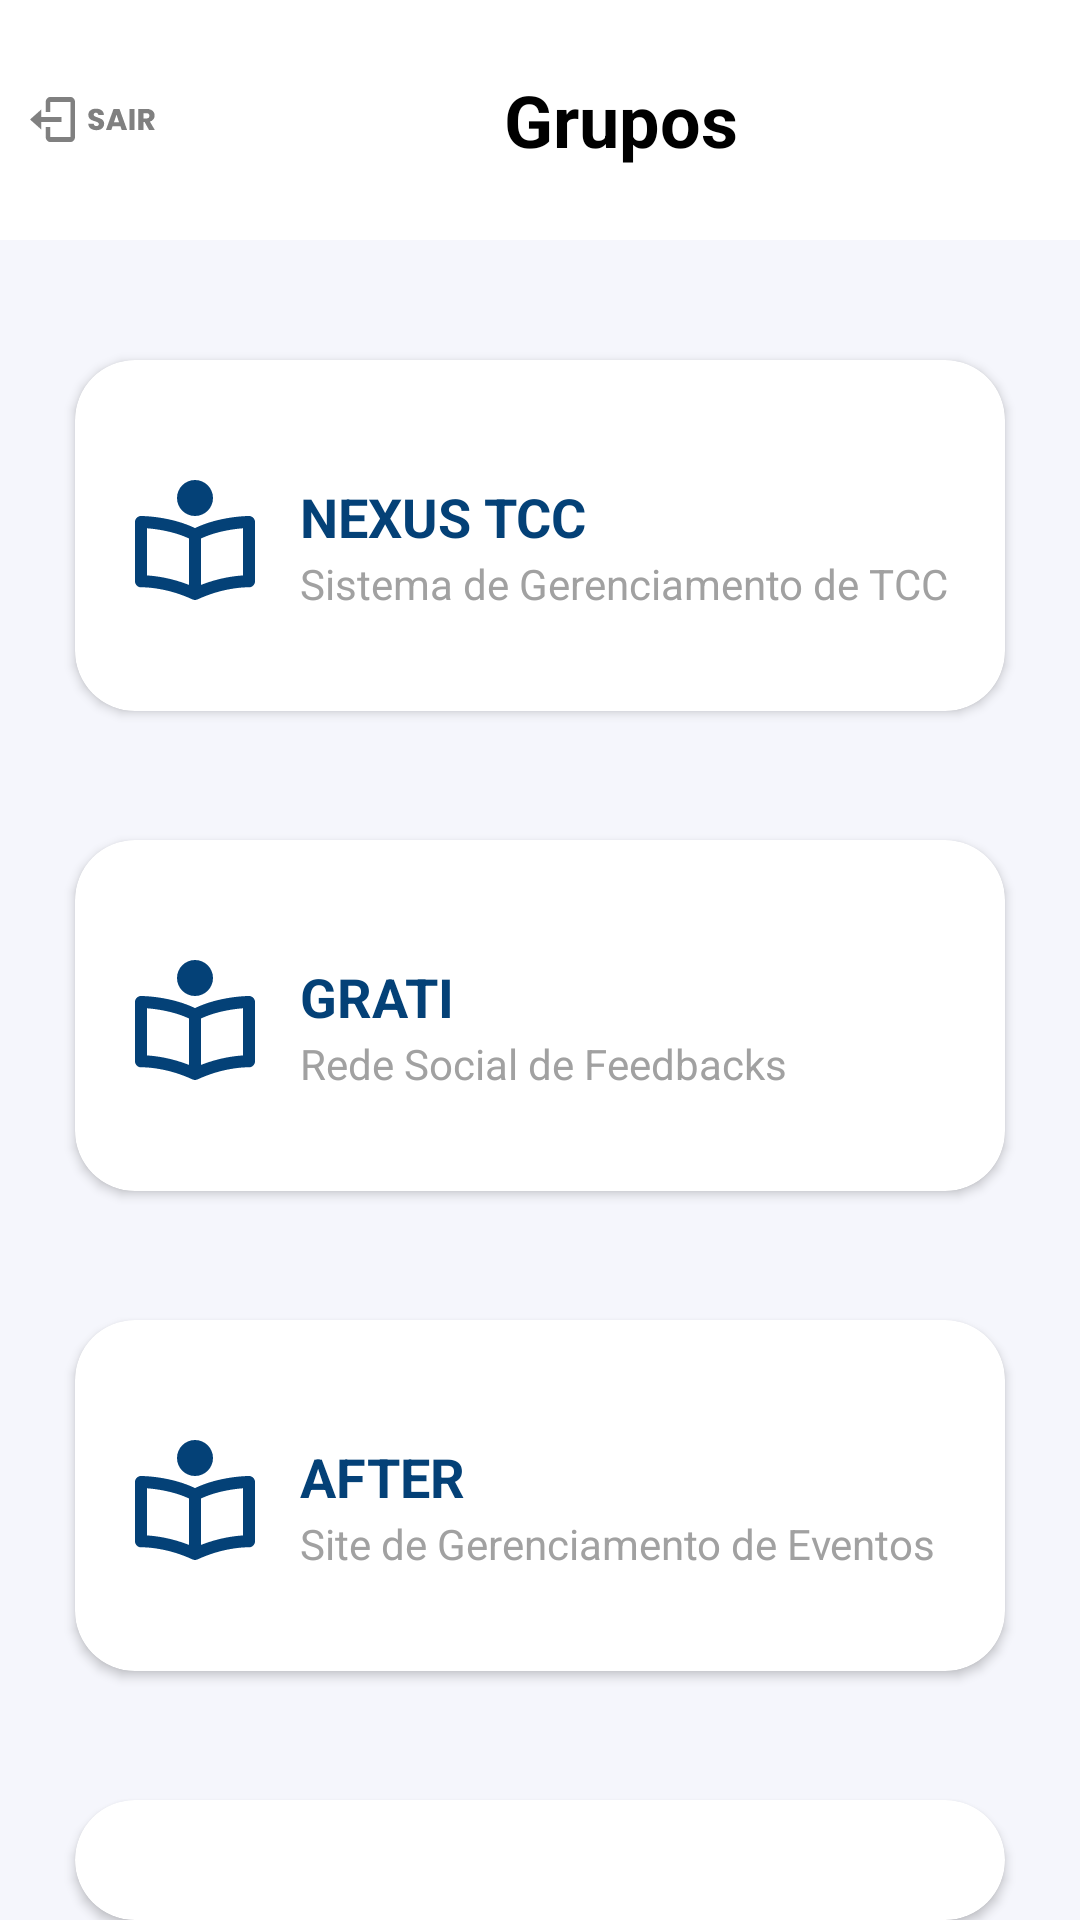

Here is an Android app screen rendered from its layout file. Give the layout XML and the strings, colors and styles it references.
<!-- AndroidManifest.xml: application theme Theme.example -->
<!-- res/layout/activity_listagem_grupos.xml -->
<?xml version="1.0" encoding="utf-8"?>
<RelativeLayout
    xmlns:android="http://schemas.android.com/apk/res/android"
    xmlns:app="http://schemas.android.com/apk/res-auto"
    xmlns:tools="http://schemas.android.com/tools"
    android:layout_width="match_parent"
    android:layout_height="match_parent"
    tools:context=".ListagemGrupos"
    android:background="@color/background_listagem_grupos">

   <LinearLayout
       android:layout_width="500dp"
       android:layout_height="80dp">

      <RelativeLayout
          android:layout_width="414dp"
          android:layout_height="80dp"
          android:background="@color/white">

         <RelativeLayout
             android:layout_width="wrap_content"
             android:layout_height="wrap_content"
             android:layout_centerVertical="true">

            <ImageView
                android:layout_width="wrap_content"
                android:layout_height="wrap_content"
                android:layout_marginStart="10dp"
                android:layout_marginTop="10dp"
                android:layout_marginEnd="10dp"
                android:layout_marginBottom="10dp"
                android:background="@drawable/ic_logout"></ImageView>

         </RelativeLayout>

         <TextView
             android:layout_width="wrap_content"
             android:layout_height="wrap_content"
             android:layout_centerInParent="true"
             android:text="Grupos"
             android:textColor="@color/black"
             android:textSize="24sp"
             android:textStyle="bold" />

      </RelativeLayout>


   </LinearLayout>


   <com.google.android.material.card.MaterialCardView
       android:layout_width="354dp"
       android:layout_height="117dp"
       android:layout_marginStart="25dp"
       android:layout_marginTop="120dp"
       android:layout_marginEnd="25dp"
       app:cardCornerRadius="20dp">


      <ImageView
          android:layout_width="40dp"
          android:layout_height="40dp"
          android:layout_marginStart="20dp"
          android:layout_marginTop="40dp"
          android:background="@drawable/ic_icone_grupos" />

      <TextView
          android:layout_width="wrap_content"
          android:layout_height="wrap_content"
          android:layout_marginStart="75dp"
          android:layout_marginTop="40dp"
          android:text="NEXUS TCC"
          android:textColor="@color/blue_4"
          android:textSize="18sp"
          android:textStyle="bold" />

      <TextView
          android:layout_width="wrap_content"
          android:layout_height="wrap_content"
          android:layout_marginStart="75dp"
          android:layout_marginTop="65dp"
          android:text="Sistema de Gerenciamento de TCC"
          android:textColor="@color/grey_1"
          android:textSize="14sp" />

      <ImageView
          android:layout_width="wrap_content"
          android:layout_height="wrap_content"
          android:layout_marginLeft="320dp"
          android:layout_marginTop="90dp"
          android:background="@drawable/ic_seta" />
   </com.google.android.material.card.MaterialCardView>

   <com.google.android.material.card.MaterialCardView
       android:layout_width="354dp"
       android:layout_height="117dp"
       android:layout_marginStart="25dp"
       android:layout_marginTop="280dp"
       android:layout_marginEnd="25dp"
       app:cardCornerRadius="20dp">

      <ImageView
          android:layout_width="40dp"
          android:layout_height="40dp"
          android:layout_marginStart="20dp"
          android:layout_marginTop="40dp"
          android:background="@drawable/ic_icone_grupos" />

      <TextView
          android:layout_width="wrap_content"
          android:layout_height="wrap_content"
          android:layout_marginStart="75dp"
          android:layout_marginTop="40dp"
          android:text="GRATI"
          android:textColor="@color/blue_4"
          android:textSize="18sp"
          android:textStyle="bold" />

      <TextView
          android:layout_width="wrap_content"
          android:layout_height="wrap_content"
          android:layout_marginStart="75dp"
          android:layout_marginTop="65dp"
          android:text="Rede Social de Feedbacks"
          android:textColor="@color/grey_1"
          android:textSize="14sp" />

      <ImageView
          android:layout_width="wrap_content"
          android:layout_height="wrap_content"
          android:background="@drawable/ic_seta"
          android:layout_marginLeft="320dp"
          android:layout_marginTop="90dp" />


   </com.google.android.material.card.MaterialCardView>

   <com.google.android.material.card.MaterialCardView
       android:layout_width="354dp"
       android:layout_height="117dp"
       android:layout_marginStart="25dp"
       android:layout_marginTop="440dp"
       android:layout_marginEnd="25dp"
       app:cardCornerRadius="20dp">


      <ImageView
          android:layout_width="40dp"
          android:layout_height="40dp"
          android:layout_marginStart="20dp"
          android:layout_marginTop="40dp"
          android:background="@drawable/ic_icone_grupos" />

      <TextView
          android:layout_width="wrap_content"
          android:layout_height="wrap_content"
          android:layout_marginStart="75dp"
          android:layout_marginTop="40dp"
          android:text="AFTER"
          android:textColor="@color/blue_4"
          android:textSize="18sp"
          android:textStyle="bold" />

      <TextView
          android:layout_width="wrap_content"
          android:layout_height="wrap_content"
          android:layout_marginStart="75dp"
          android:layout_marginTop="65dp"
          android:text="Site de Gerenciamento de Eventos"
          android:textColor="@color/grey_1"
          android:textSize="14sp" />

      <ImageView
          android:layout_width="wrap_content"
          android:layout_height="wrap_content"
          android:layout_marginLeft="320dp"
          android:layout_marginTop="90dp"
          android:background="@drawable/ic_seta" />

   </com.google.android.material.card.MaterialCardView>

   <com.google.android.material.card.MaterialCardView
       android:layout_width="354dp"
       android:layout_height="117dp"
       android:layout_marginTop="600dp"
       android:layout_marginStart="25dp"
       android:layout_marginEnd="25dp"
       app:cardCornerRadius="20dp">

      <ImageView
          android:layout_width="40dp"
          android:layout_height="40dp"
          android:layout_marginStart="20dp"
          android:layout_marginTop="40dp"
          android:background="@drawable/ic_icone_grupos" />

      <TextView
          android:layout_width="wrap_content"
          android:layout_height="wrap_content"
          android:layout_marginStart="75dp"
          android:layout_marginTop="40dp"
          android:text="START"
          android:textColor="@color/blue_4"
          android:textSize="18sp"
          android:textStyle="bold" />

      <TextView
          android:layout_width="wrap_content"
          android:layout_height="wrap_content"
          android:layout_marginStart="75dp"
          android:layout_marginTop="65dp"
          android:text="Plataforma para venda de Artes"
          android:textColor="@color/grey_1"
          android:textSize="14sp" />

      <ImageView
          android:layout_width="wrap_content"
          android:layout_height="wrap_content"
          android:background="@drawable/ic_seta"
          android:layout_marginLeft="320dp"
          android:layout_marginTop="90dp" />

   </com.google.android.material.card.MaterialCardView>

</RelativeLayout>
<!-- resources referenced by this layout -->
<resources>
  <color name="background_listagem_grupos">#F5F6FC</color>
  <color name="black">#000000</color>
  <color name="blue_4">#044177</color>
  <color name="grey_1">#A1A1A1</color>
  <color name="white">#FFFFFFFF</color>
  <!-- drawable ic_icone_grupos (drawable) -->
  <vector xmlns:android="http://schemas.android.com/apk/res/android"
      android:width="40dp"
      android:height="40dp"
      android:viewportWidth="40"
      android:viewportHeight="40">
      <path
          android:fillColor="#044177"
          android:pathData="M38,12C37.596,12 28.3,12.058 20,16.016C11.7,12.058 2.404,12 2,12C1.4696,12 0.9609,12.2107 0.5858,12.5858C0.2107,12.9609 0,13.4696 0,14V33.766C0,34.0344 0.054,34.3 0.1588,34.547C0.2636,34.7941 0.4171,35.0175 0.61,35.204C1,35.58 1.57,35.814 2.068,35.764L2.322,35.762C3.688,35.762 10.914,35.958 19.154,39.812C19.186,39.828 19.222,39.822 19.254,39.834C19.492,39.932 19.742,40 20,40C20.258,40 20.508,39.932 20.748,39.834C20.78,39.822 20.816,39.828 20.848,39.812C29.088,35.956 36.314,35.762 37.68,35.762L37.934,35.764C38.41,35.814 39,35.58 39.392,35.204C39.78,34.826 40,34.306 40,33.766V14C40,13.4696 39.7893,12.9609 39.4142,12.5858C39.0391,12.2107 38.5304,12 38,12ZM4,16.098C6.97,16.32 12.762,17.058 18,19.482V34.966C12,32.616 6.82,31.978 4,31.814V16.098ZM36,31.814C33.18,31.978 28,32.616 22,34.966V19.482C27.238,17.058 33.03,16.32 36,16.098V31.814Z" />
      <path
          android:fillColor="#044177"
          android:pathData="M20,12C23.3137,12 26,9.3137 26,6C26,2.6863 23.3137,0 20,0C16.6863,0 14,2.6863 14,6C14,9.3137 16.6863,12 20,12Z" />
  </vector>
  <!-- drawable ic_logout: vector/xml drawable (drawable, 2491 chars, omitted) -->
  <!-- drawable ic_seta (drawable) -->
  <vector xmlns:android="http://schemas.android.com/apk/res/android"
      android:width="16dp"
      android:height="14dp"
      android:viewportWidth="18"
      android:viewportHeight="16">
      <path
          android:fillColor="#A1A1A1"
          android:pathData="M1,7.25C0.5858,7.25 0.25,7.5858 0.25,8C0.25,8.4142 0.5858,8.75 1,8.75V7.25ZM17,8L17.5303,8.5303C17.8232,8.2374 17.8232,7.7626 17.5303,7.4697L17,8ZM10.5303,0.4697C10.2374,0.1768 9.7626,0.1768 9.4697,0.4697C9.1768,0.7626 9.1768,1.2374 9.4697,1.5303L10.5303,0.4697ZM9.4697,14.4697C9.1768,14.7626 9.1768,15.2374 9.4697,15.5303C9.7626,15.8232 10.2374,15.8232 10.5303,15.5303L9.4697,14.4697ZM1,8.75H17V7.25H1V8.75ZM9.4697,1.5303L16.4697,8.5303L17.5303,7.4697L10.5303,0.4697L9.4697,1.5303ZM16.4697,7.4697L9.4697,14.4697L10.5303,15.5303L17.5303,8.5303L16.4697,7.4697Z" />
  </vector>
  <style name="Theme.example" parent="Theme.AppCompat.Light.NoActionBar">
          
          <item name="colorPrimary">@color/purple_500</item>
          <item name="colorPrimaryVariant">@color/purple_700</item>
          <item name="colorOnPrimary">@color/white</item>
          
          <item name="colorSecondary">@color/blue_4</item>
          <item name="colorSecondaryVariant">@color/blue_4</item>
          <item name="colorOnSecondary">@color/black</item>
          
          <item name="android:statusBarColor" tools:targetApi="l">?attr/colorPrimaryVariant</item>
          
      </style>
  <color name="purple_500">#FF6200EE</color>
  <color name="purple_700">#FF3700B3</color>
</resources>
